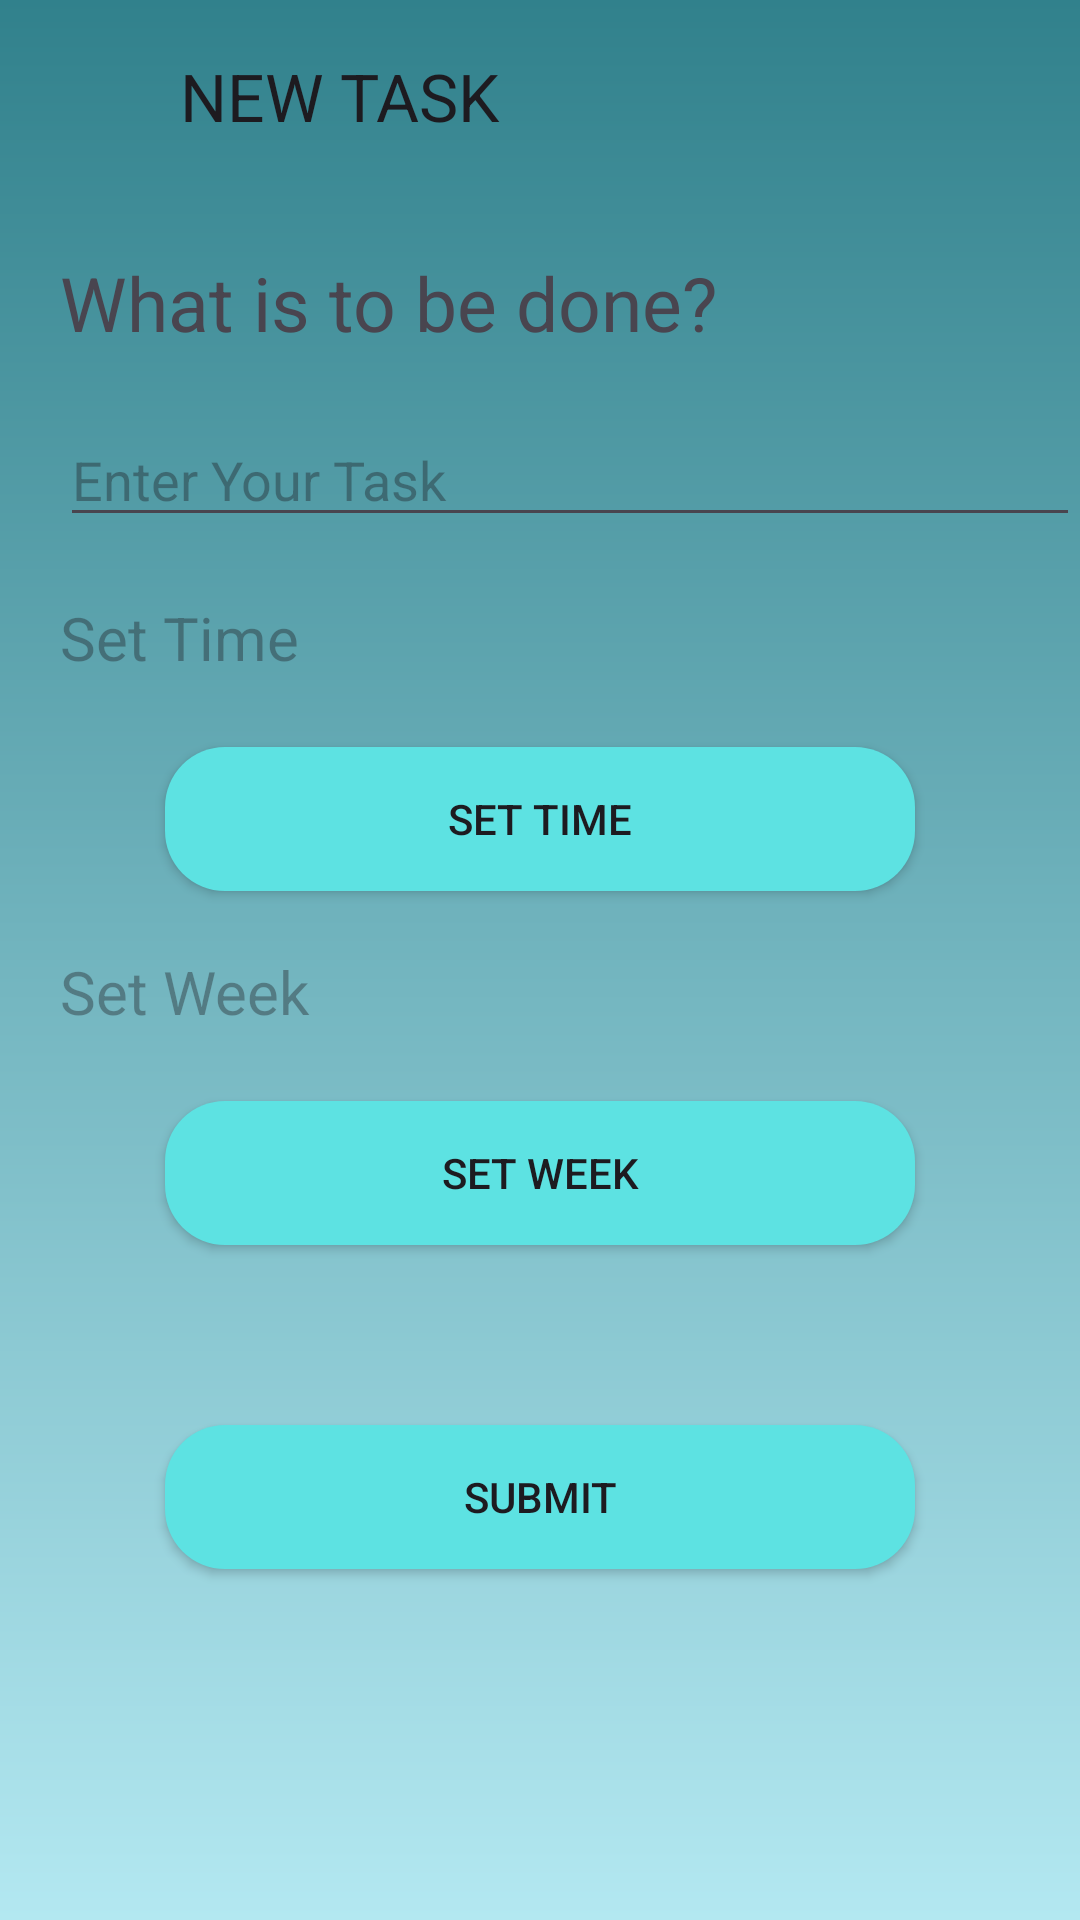

Write the Android layout XML for this screen, with the resource values it uses.
<!-- AndroidManifest.xml: application theme Theme.TodoReminder -->
<!-- res/layout/activity_set_time.xml -->
<?xml version="1.0" encoding="utf-8"?>
<LinearLayout xmlns:android="http://schemas.android.com/apk/res/android"
    xmlns:app="http://schemas.android.com/apk/res-auto"
    xmlns:tools="http://schemas.android.com/tools"
    android:id="@+id/main"
    android:layout_width="match_parent"
    android:layout_height="match_parent"
    tools:context=".SetTime"
    android:orientation="vertical"
    android:background="@drawable/gradient_background">
    <androidx.appcompat.widget.Toolbar
        android:layout_width="match_parent"
        android:layout_height="wrap_content"
        app:title="NEW TASK"
        android:id="@+id/actionToolbarNewTaskId"
        app:titleMarginStart="60dp"/>
    <TextView
        android:layout_marginTop="20dp"
        android:layout_marginLeft="20dp"
        android:layout_width="wrap_content"
        android:layout_height="wrap_content"
        android:layout_gravity="center_vertical"
        android:textSize="25sp"
        android:text="What is to be done?"/>
    <EditText
        android:id="@+id/taskTodoId"
        android:layout_marginTop="20dp"
        android:layout_marginLeft="20dp"
        android:layout_width="match_parent"
        android:layout_height="wrap_content"
        android:hint="Enter Your Task"/>

    <TextView
        android:id="@+id/timeEdtId"
        android:layout_marginTop="20dp"
        android:layout_marginLeft="20dp"
        android:layout_width="match_parent"
        android:layout_height="30dp"
        android:textSize="20sp"
        android:hint="Set Time"/>



    <androidx.appcompat.widget.AppCompatButton
        android:layout_marginTop="20dp"
        android:id="@+id/timePickerId"
        android:layout_width="250dp"
        android:layout_height="wrap_content"
        android:padding="5dp"
        android:text="set time"
        android:background="@drawable/round_button"
        android:layout_gravity="center"
        />


    <TextView
        android:id="@+id/WeakEdtId"
        android:layout_marginTop="20dp"
        android:layout_marginLeft="20dp"
        android:layout_width="match_parent"
        android:layout_height="30dp"
        android:textSize="20sp"
        android:hint="Set Week"/>

    <androidx.appcompat.widget.AppCompatButton
        android:layout_marginTop="20dp"
        android:id="@+id/weekPickerId"
        android:layout_width="250dp"
        android:layout_height="wrap_content"
        android:padding="5dp"
        android:text="Set Week"
        android:background="@drawable/round_button"
        android:layout_gravity="center"
        />

    <androidx.appcompat.widget.AppCompatButton
        android:layout_marginTop="60dp"
        android:id="@+id/submitId"
        android:layout_width="250dp"
        android:layout_height="wrap_content"
        android:padding="5dp"
        android:text="Submit"
        android:background="@drawable/round_button"
        android:layout_gravity="center"
        />

</LinearLayout>
<!-- resources referenced by this layout -->
<resources>
  <!-- drawable gradient_background (drawable) -->
  <?xml version="1.0" encoding="utf-8"?>
  <shape xmlns:android="http://schemas.android.com/apk/res/android"
      android:shape="rectangle">
      <gradient
          android:startColor="#31818C"
          android:endColor="#B3E8F1"
          android:type="linear"
          android:angle="270"
          />
      <corners android:radius="0dp"/>
  </shape>
  <!-- drawable round_button (drawable) -->
  <?xml version="1.0" encoding="utf-8"?>
  <shape xmlns:android="http://schemas.android.com/apk/res/android"
      android:shape="rectangle">
      <solid android:color="#5DE2E2"  />
      <corners android:radius="20dp"/>
  
  </shape>
  <style name="Theme.TodoReminder" parent="Base.Theme.TodoReminder" />
  <style name="Base.Theme.TodoReminder" parent="Theme.Material3.DayNight.NoActionBar">
          
          
      </style>
</resources>
